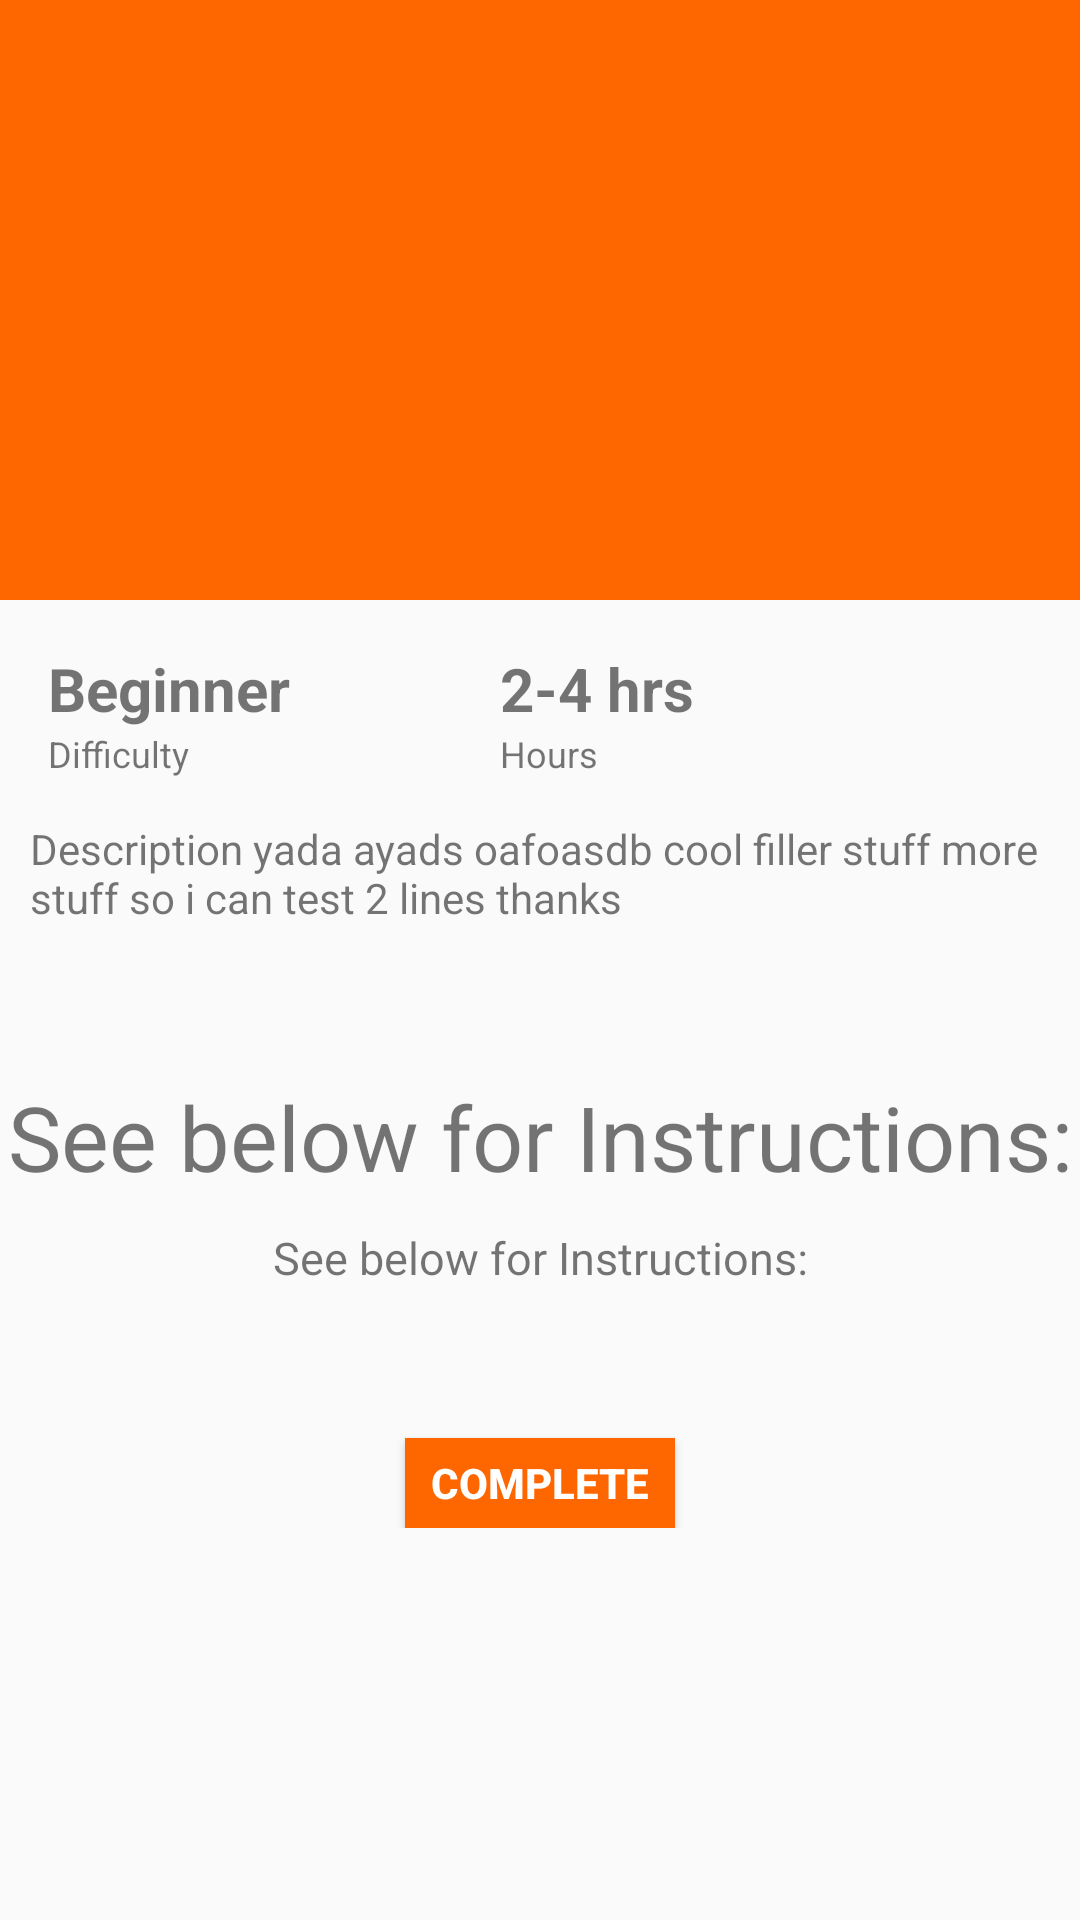

Here is an Android app screen rendered from its layout file. Give the layout XML and the strings, colors and styles it references.
<!-- AndroidManifest.xml: application theme AppTheme -->
<!-- res/layout/activity_how_to.xml -->
<?xml version="1.0" encoding="utf-8"?>
<android.support.design.widget.CoordinatorLayout xmlns:android="http://schemas.android.com/apk/res/android"
    xmlns:app="http://schemas.android.com/apk/res-auto"
    xmlns:tools="http://schemas.android.com/tools"
    android:layout_width="match_parent"
    android:layout_height="match_parent"
    android:fitsSystemWindows="true"
    tools:context=".controller.HowToActivity">

    <android.support.design.widget.AppBarLayout
        android:id="@+id/app_bar"
        android:layout_width="match_parent"
        android:layout_height="@dimen/app_bar_height"
        android:fitsSystemWindows="true"
        android:theme="@style/AppTheme.AppBarOverlay">

        <android.support.design.widget.CollapsingToolbarLayout
            android:id="@+id/toolbar_layout"
            android:layout_width="match_parent"
            android:layout_height="match_parent"
            android:fitsSystemWindows="true"
            app:contentScrim="?attr/colorPrimary"
            app:layout_scrollFlags="scroll|exitUntilCollapsed"
            app:toolbarId="@+id/toolbar">

            <FrameLayout
                android:layout_width="match_parent"
                android:layout_height="match_parent"
                android:clickable="true"
                android:foreground="?attr/selectableItemBackground"
                android:orientation="vertical"
                app:layout_collapseMode="parallax">
                <ImageView
                    android:layout_width="match_parent"
                    android:layout_height="match_parent"
                    android:src="@drawable/hammers"
                    android:id="@+id/howto_image"
                    android:scaleType="centerCrop"
                    android:adjustViewBounds="true">
                </ImageView>
            </FrameLayout>

            <android.support.v7.widget.Toolbar
                android:id="@+id/howtoToolbar"
                android:layout_width="match_parent"
                android:layout_height="?attr/actionBarSize"
                app:layout_collapseMode="pin"
                app:popupTheme="@style/AppTheme.PopupOverlay" />

        </android.support.design.widget.CollapsingToolbarLayout>
    </android.support.design.widget.AppBarLayout>

    <include layout="@layout/content_scroll_howto" />

</android.support.design.widget.CoordinatorLayout>
<!-- res/layout/content_scroll_howto.xml (included above) -->
<?xml version="1.0" encoding="utf-8"?>
    <android.support.v4.widget.NestedScrollView xmlns:android="http://schemas.android.com/apk/res/android"
    xmlns:app="http://schemas.android.com/apk/res-auto"
    xmlns:tools="http://schemas.android.com/tools"
    android:layout_width="match_parent"
    android:layout_height="match_parent"
    app:layout_behavior="@string/appbar_scrolling_view_behavior"
    tools:context=".controller.HowToActivity"
    tools:showIn="@layout/activity_how_to">


    <LinearLayout
    android:layout_width="match_parent"
    android:layout_height="match_parent"
    android:orientation="vertical">

    <LinearLayout
        android:id="@+id/profLin"
        android:layout_width="match_parent"
        android:layout_height="wrap_content"
        android:layout_marginBottom="14dp"
        android:layout_marginEnd="16dp"
        android:layout_marginLeft="16dp"
        android:layout_marginRight="16dp"
        android:layout_marginStart="16dp"
        android:layout_marginTop="16dp"
        android:orientation="horizontal"
        app:layout_constraintBottom_toTopOf="@+id/profInfo"
        app:layout_constraintEnd_toEndOf="parent"
        app:layout_constraintStart_toStartOf="parent"
        app:layout_constraintTop_toTopOf="parent">

        <LinearLayout
            android:layout_width="wrap_content"
            android:layout_height="match_parent"
            android:orientation="vertical">

            <TextView
                android:id="@+id/diff"
                android:layout_width="wrap_content"
                android:layout_height="wrap_content"
                android:text="Beginner"
                android:textSize="20sp"
                android:textStyle="bold" />

            <TextView
                android:id="@+id/yearProj"
                android:layout_width="wrap_content"
                android:layout_height="wrap_content"
                android:text="@string/diffi"
                android:textSize="12sp" />
        </LinearLayout>



        <LinearLayout
            android:layout_width="wrap_content"
            android:layout_height="match_parent"
            android:layout_marginEnd="0dp"
            android:layout_marginLeft="100dp"
            android:layout_marginRight="0dp"
            android:gravity="left"
            android:orientation="vertical"
            android:paddingLeft="70dp"
            android:paddingRight="0dp">

            <TextView
                android:id="@+id/totProjTime"
                android:layout_width="wrap_content"
                android:layout_height="wrap_content"
                android:text="2-4 hrs"
                android:textSize="20sp"
                android:textStyle="bold" />

            <TextView
                android:id="@+id/totProj"
                android:layout_width="wrap_content"
                android:layout_height="wrap_content"
                android:text="@string/hours"
                android:textSize="12sp" />
        </LinearLayout>
    </LinearLayout>

    <TextView
        android:id="@+id/desc"
        android:layout_width="match_parent"
        android:layout_height="wrap_content"
        android:paddingLeft="10dp"
        android:text="Description yada ayads oafoasdb cool filler stuff more stuff so i can test 2 lines thanks" />

    <TextView
        android:layout_width="match_parent"
        android:layout_height="wrap_content"
        android:paddingTop="50dp"
        android:textSize="30sp"
        android:gravity="center"
        android:text="See below for Instructions:"/>

    <TextView
        android:id="@+id/link"
        android:autoLink="all"
        android:clickable="true"
        android:layout_width="match_parent"
        android:layout_height="wrap_content"
        android:paddingTop="10dp"
        android:textSize="15sp"
        android:gravity="center"
        android:text="See below for Instructions:"/>

    <Button
        android:id="@+id/completionButton"
        android:layout_width="90dp"
        android:layout_height="30dp"
        android:layout_marginTop="50dp"
        android:gravity="center"
        android:layout_gravity="center"
        android:background="@color/colorPrimary"
        android:textColor="@color/colorWhite"
        android:textStyle="bold"
        android:text="Complete"/>

    </LinearLayout>
</android.support.v4.widget.NestedScrollView>
<!-- resources referenced by this layout -->
<resources>
  <color name="colorPrimary">#FE6600</color>
  <color name="colorWhite">#FFF</color>
  <dimen name="app_bar_height">200dp</dimen>
  <string name="diffi">Difficulty</string>
  <string name="hours">Hours</string>
  <style name="AppTheme.AppBarOverlay" parent="ThemeOverlay.AppCompat.Dark.ActionBar" />
  <style name="AppTheme.PopupOverlay" parent="ThemeOverlay.AppCompat.Light" />
  <style name="AppTheme" parent="Theme.AppCompat.Light.NoActionBar">
          
          <item name="colorPrimary">@color/colorPrimary</item>
          <item name="colorPrimaryDark">@color/colorPrimaryDark</item>
          <item name="colorAccent">@color/colorAccent</item>
      </style>
  <color name="colorPrimaryDark">#000</color>
  <color name="colorAccent">#FE6600</color>
</resources>
